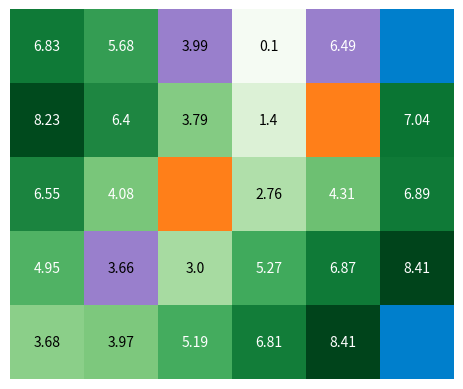
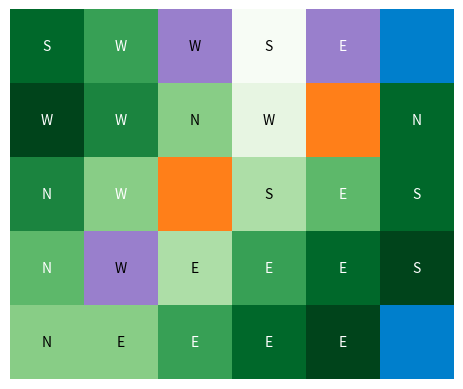

The script that saved these images, in order:
import numpy as np
import random
import matplotlib.pyplot as plt

class GridWorld(object):
	def __init__(self, gridSize, items):
		self.stepReward = -1.0 # try different size penalties (-0.5)
		self.hLength = gridSize[0] # horizontal dimension
		self.vLength = gridSize[1] # vertical dimension
		self.gird = np.zeros(gridSize) # return array filled with zeros
		self.items = items
		
		self.stateSpace = list(range(self.hLength * self.vLength)) # list of states
		
		self.actionSpace = {'N': -self.hLength, 'S': self.hLength, 'E': 1, 'W': -1} # set of possible action values
		self.actions = ['N', 'S', 'E', 'W'] # list of possible actions
		
		self.S = self.int_S()
	
	def int_S(self):
		S = {}
		for state in self.stateSpace:
			for action in self.actions:
				reward = self.stepReward # accumulate movement penalty
				newState = state + self.actionSpace[action]
				
				# effect of each possible state
				if newState in self.items.get('trap').get('loc'): # enter trap
					reward += self.items.get('trap').get('reward')
				elif newState in self.items.get('trap2').get('loc'):
					reward += self.items.get('trap2').get('reward')
				elif newState in self.items.get('goal').get('loc'): # enter goal
					reward += self.items.get('goal').get('reward')
				elif newState in self.items.get('goal2').get('loc'):
					reward += self.items.get('goal2').get('reward')
				elif newState in self.items.get('randE').get('loc'): # enter random event
					gr = random.uniform(0, 1) # generate rand probability
					if 0 <= gr < 0.3: # move back 1 space if able
						if not self.checkMove(newState-1, newState):
							newState -= 1
					elif 0.3 <= gr < 0.8: # move forward 1 space if able
						if not self.checkMove(newState+1, newState):
							newState += 1
					else: # move down 1 space if able
						if not self.checkMove(newState+self.vLength, newState):
							newState += self.vLength
				elif newState in self.items.get('randE2').get('loc'):
					gr = random.uniform(0, 1)
					if 0 <= gr < 0.2:
						if not self.checkMove(newState-1, newState):
							newState -= 1
					elif 0.2 <= gr < 0.6:
						if not self.checkMove(newState+1, newState):
							newState += 1
					else:
						if not self.checkMove(newState+self.vLength, newState):
							newState += self.vLength
				elif newState in self.items.get('randE3').get('loc'):
					gr = random.uniform(0, 1)
					if 0 <= gr < 0.2:
						if not self.checkMove(newState-1, newState):
							newState -= 1
					elif 0.2 <= gr < 0.5:
						if not self.checkMove(newState+1, newState):
							newState += 1
					elif 0.5 <= gr < 0.8:
						if not self.checkMove(newState+self.vLength, newState):
							newState += self.vLength
					else:
						if not self.checkMove(newState-self.vLength, newState):
							newState -= self.vLength
				elif self.checkMove(newState, state): # normal move
					newState = state # revert to old state
				
				S[(state, action)] = (newState, reward)
		return S
	
	def checkTerminal(self, state):
		return state in self.items.get('trap').get('loc') + self.items.get('trap2').get('loc') +\
		self.items.get('goal').get('loc') + self.items.get('goal2').get('loc')
	
	def checkMove(self, newState, oldState):
		if newState not in self.stateSpace:
			return True
		elif oldState % self.hLength == 0 and newState % self.hLength == self.hLength - 1:
			return True
		elif oldState % self.hLength == self.hLength - 1 and newState % self.hLength == 0:
			return True
		else:
			return False
#end GridWorld

def displayArea(a, grid):
	a = np.reshape(a, (grid.vLength, grid.hLength)) # reshape an array without changing its data
	
	cmap = plt.cm.get_cmap('Greens', 100) # return the Colormap instance
	norm = plt.Normalize(a.min(), a.max()) # linearly normalizes data into the [0.0, 1.0] interval
	rgba = cmap(norm(a))
	
	# goals
	for g in grid.items.get('goal').get('loc'):
		index = np.unravel_index(g, a.shape) # converts a flat index or array of flat indices into a tuple of coordinate arrays
		rgba[index] = 0.0, 0.5, 0.8, 1.0
	for g in grid.items.get('goal2').get('loc'):
		index = np.unravel_index(g, a.shape)
		rgba[index] = 0.0, 0.5, 0.8, 1.0
	# traps
	for t in grid.items.get('trap').get('loc'):
		index = np.unravel_index(t, a.shape)
		rgba[index] = 1.0, 0.5, 0.1, 1.0
	for t in grid.items.get('trap2').get('loc'):
		index = np.unravel_index(t, a.shape)
		rgba[index] = 1.0, 0.5, 0.1, 1.0
	# random event (move)
	for r in grid.items.get('randE').get('loc'):
		index = np.unravel_index(r, a.shape)
		rgba[index] = 0.6, 0.5, 0.8, 1.0
	for r in grid.items.get('randE2').get('loc'):
		index = np.unravel_index(r, a.shape)
		rgba[index] = 0.6, 0.5, 0.8, 1.0
	for r in grid.items.get('randE3').get('loc'):
		index = np.unravel_index(r, a.shape)
		rgba[index] = 0.6, 0.5, 0.8, 1.0
	
	fig, ax = plt.subplots() # number of rows/columns of the subplot grid
	im = ax.imshow(rgba, interpolation = 'nearest') # display data as an image
	
	for i in range(a.shape[0]):
		for j in range(a.shape[1]):
			c = 'w'
			if a[i, j] < 4:
				c = 'k'
			if a[i, j] != 0:
				text = ax.text(j, i, np.round(a[i, j], 2), ha = "center", va = "center", color = c) # add text to the axis
	plt.axis('off') # turn off axis lines and labels
	plt.show()
	
def displayPolicy(a, policy, grid):
	a = np.reshape(a, (grid.vLength, grid.hLength))
	policy = np.reshape(policy, (grid.vLength, grid.hLength))
	
	cmap = plt.cm.get_cmap('Greens', 10)
	norm = plt.Normalize(a.min(), a.max())
	rgba = cmap(norm(a))
	
	# goals
	for g in grid.items.get('goal').get('loc'):
		index = np.unravel_index(g, a.shape)
		rgba[index] = 0.0, 0.5, 0.8, 1.0
	for g in grid.items.get('goal2').get('loc'):
		index = np.unravel_index(g, a.shape)
		rgba[index] = 0.0, 0.5, 0.8, 1.0
	# traps
	for t in grid.items.get('trap').get('loc'):
		index = np.unravel_index(t, a.shape)
		rgba[index] = 1.0, 0.5, 0.1, 1.0
	for t in grid.items.get('trap2').get('loc'):
		index = np.unravel_index(t, a.shape)
		rgba[index] = 1.0, 0.5, 0.1, 1.0
	# random event (move)
	for r in grid.items.get('randE').get('loc'):
		index = np.unravel_index(r, a.shape)
		rgba[index] = 0.6, 0.5, 0.8, 1.0
	for r in grid.items.get('randE2').get('loc'):
		index = np.unravel_index(r, a.shape)
		rgba[index] = 0.6, 0.5, 0.8, 1.0
	for r in grid.items.get('randE3').get('loc'):
		index = np.unravel_index(r, a.shape)
		rgba[index] = 0.6, 0.5, 0.8, 1.0
	
	fig, ax = plt.subplots()
	im = ax.imshow(rgba, interpolation = 'nearest')
	
	for i in range(a.shape[0]):
		for j in range(a.shape[1]):
			c = 'w'
			if a[i, j] < 4:
				c = 'k'
			if a[i, j] != 0:
				text = ax.text(j, i, policy[i, j], ha = "center", va = "center", color = c)
	plt.axis('off')
	plt.show()
	
def interateValues(grid, a, policy, gamma, theta, pStoch):
	converged = False
	i = 0
	sp = pStoch
	p = {'N': [sp + (1 - sp) / 4, (1 - sp) / 4, (1 - sp) / 4, (1 - sp) / 4],
		 'S': [(1 - sp) / 4, sp + (1 - sp) / 4, (1 - sp) / 4, (1 - sp) / 4],
		 'E': [(1 - sp) / 4, (1 - sp) / 4, sp + (1 - sp) / 4, (1 - sp) / 4],
		 'W': [(1 - sp) / 4, (1 - sp) / 4, (1 - sp) / 4, sp + (1 - sp) / 4]}
	while not converged:
		delta = 0
		for state in grid.stateSpace:
			i += 1
			if grid.checkTerminal(state):
				a[state] = 0
			else:
				oldA = a[state]
				newA = []
				for action in grid.actions:
					newAP = []
					for index, actionPol in enumerate(grid.actions):
						(newState, reward) = grid.S.get((state, actionPol))
						newAP.append(p.get(action)[index] * (reward + (gamma * a[newState])))
					newA.append(sum(newAP))
				a[state] = max(newA)
				delta = max(delta, np.abs(oldA - a[state]))
				converged = True if delta < theta else False
	
	for state in grid.stateSpace:
		i += 1
		newAS = []
		for action in grid.actions:
			(newState, reward) = grid.S.get((state, action))
			newAS.append(reward + gamma * a[newState])
		newAS = np.array(newAS)
		bestActionIndex = np.where(newAS == newAS.max())[0]
		policy[state] = grid.actions[bestActionIndex[0]]
	print(i, 'iterations through the state space')
	return a, policy

if __name__ == '__main__':
	gridSize = (6, 5)
	items = {'trap': {'reward': -10, 'loc': [10]},
			 'trap2': {'reward': -10, 'loc': [14]},
			 'goal': {'reward': 10, 'loc': [5]},
	         'goal2': {'reward': 10, 'loc': [29]},
			 'randE': {'reward': 0, 'loc': [2]},
			 'randE2': {'reward': 0, 'loc': [4]},
			 'randE3': {'reward': 0, 'loc': [19]}}
	# values to play around with
	gamma = 1.0
	theta = 1e-10
	pStoch = 0.7
	
	a = np.zeros(np.prod(gridSize)) # np.prod --> returns the product of array elements over a given axis
	policy = np.full(np.prod(gridSize), 'n') # np.full --> return a new array of given shape and type, filled with fill_value
	env = GridWorld(gridSize, items) # set up the grid world with the grid size and items
	a, policy = interateValues(env, a, policy, gamma, theta, pStoch)
	
	displayArea(a, env)
	displayPolicy(a, policy, env)

# end here